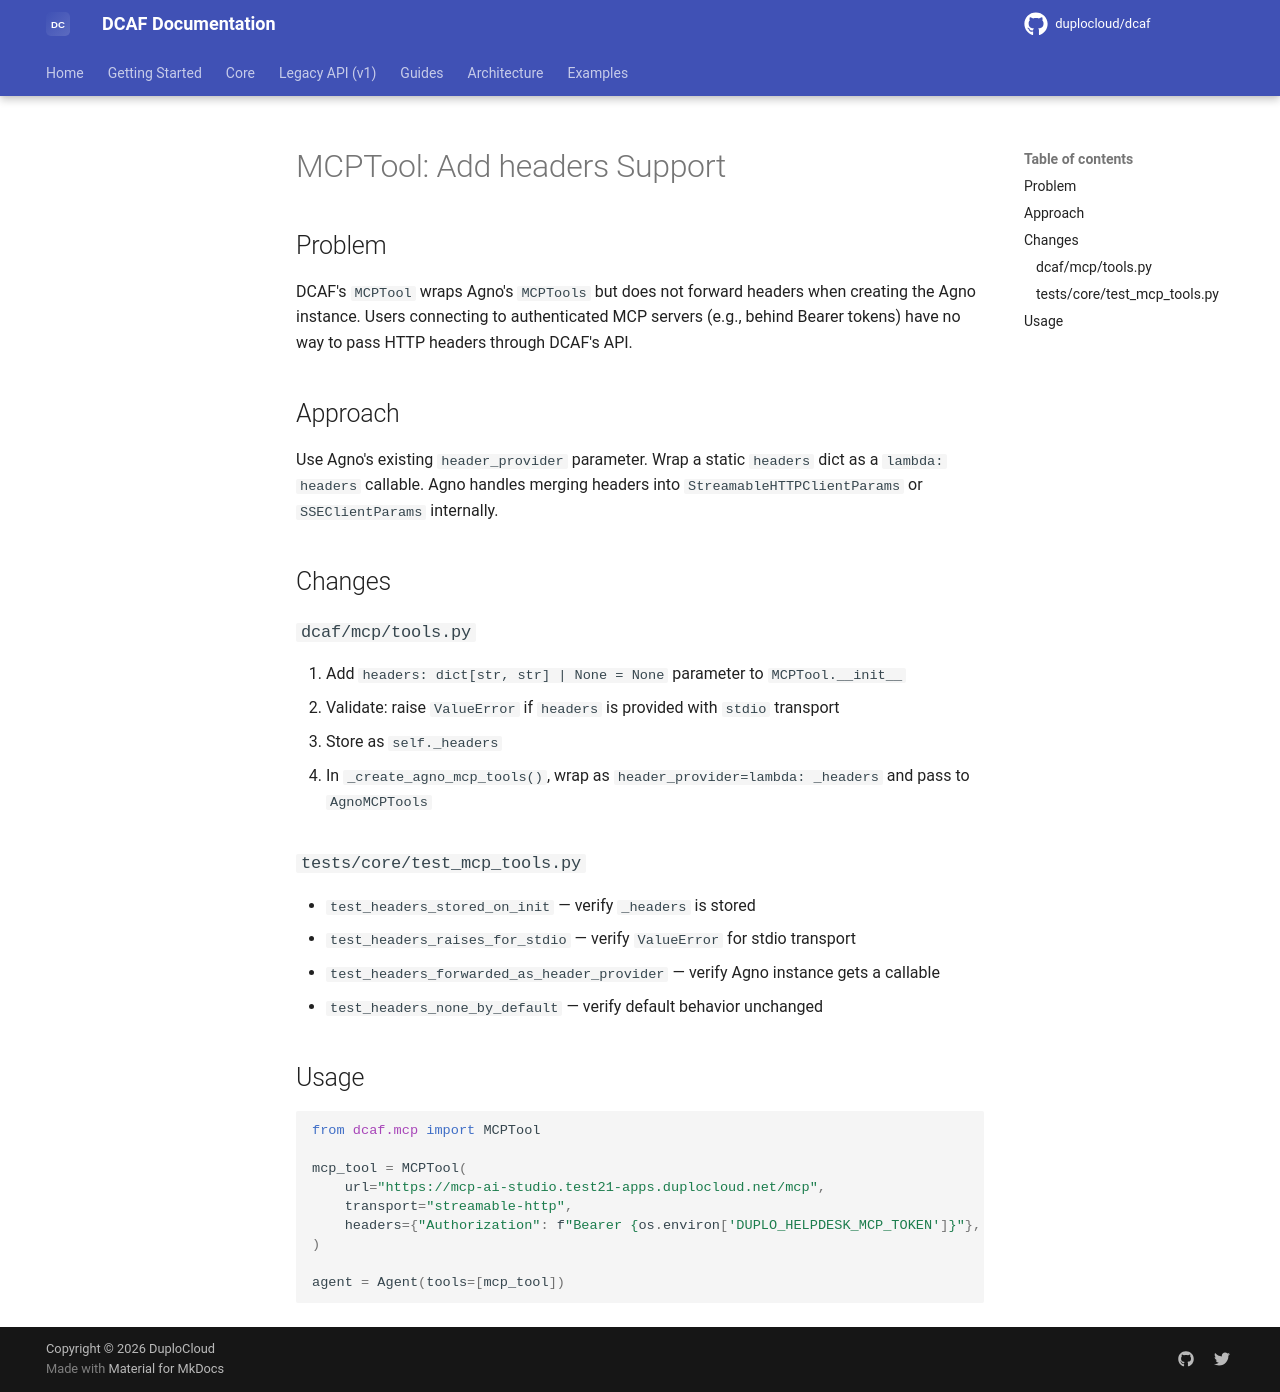

repository: duplocloud/dcaf · page: main/plans/2026-02-24-mcp-headers-design/index.html · generator: mkdocs

# MCPTool: Add headers Support

## Problem

DCAF's `MCPTool` wraps Agno's `MCPTools` but does not forward headers when creating the Agno instance. Users connecting to authenticated MCP servers (e.g., behind Bearer tokens) have no way to pass HTTP headers through DCAF's API.

## Approach

Use Agno's existing `header_provider` parameter. Wrap a static `headers` dict as a `lambda: headers` callable. Agno handles merging headers into `StreamableHTTPClientParams` or `SSEClientParams` internally.

## Changes

### `dcaf/mcp/tools.py`

1. Add `headers: dict[str, str] | None = None` parameter to `MCPTool.__init__`
2. Validate: raise `ValueError` if `headers` is provided with `stdio` transport
3. Store as `self._headers`
4. In `_create_agno_mcp_tools()`, wrap as `header_provider=lambda: _headers` and pass to `AgnoMCPTools`

### `tests/core/test_mcp_tools.py`

- `test_headers_stored_on_init` — verify `_headers` is stored
- `test_headers_raises_for_stdio` — verify `ValueError` for stdio transport
- `test_headers_forwarded_as_header_provider` — verify Agno instance gets a callable
- `test_headers_none_by_default` — verify default behavior unchanged

## Usage

```python
from dcaf.mcp import MCPTool

mcp_tool = MCPTool(
    url="https://mcp-ai-studio.test21-apps.duplocloud.net/mcp",
    transport="streamable-http",
    headers={"Authorization": f"Bearer {os.environ['DUPLO_HELPDESK_MCP_TOKEN']}"},
)

agent = Agent(tools=[mcp_tool])
```
